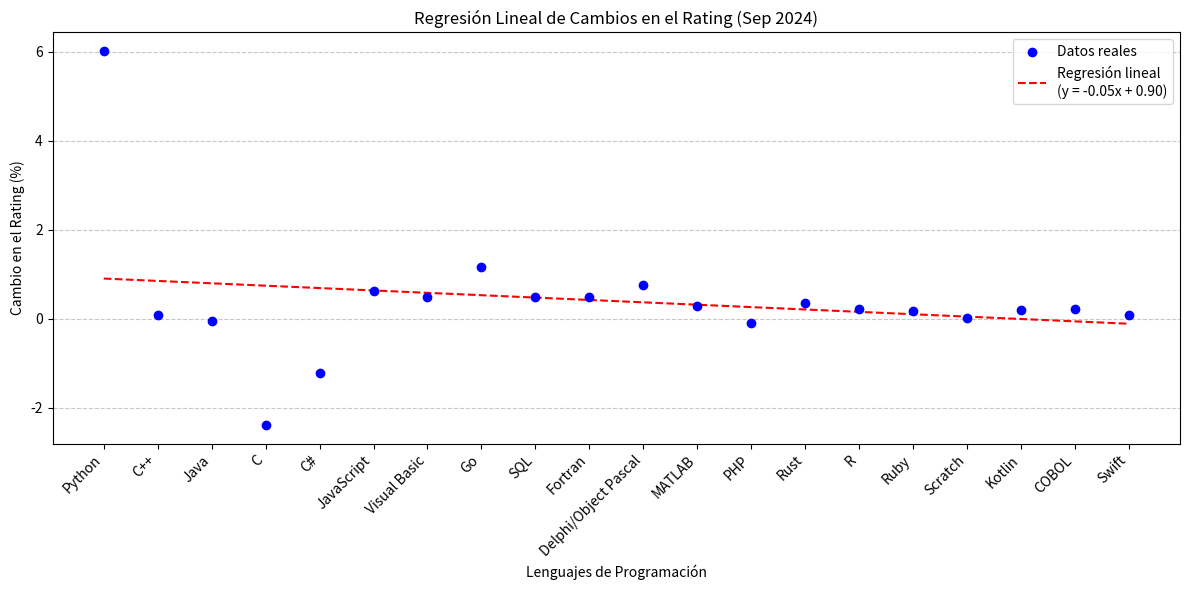

Write the Python code that produced this figure.
import numpy as np
import matplotlib.pyplot as plt

# Datos de cambio de rating
programming_languages = [
    "Python", "C++", "Java", "C", "C#",
    "JavaScript", "Visual Basic", "Go", "SQL", "Fortran",
    "Delphi/Object Pascal", "MATLAB", "PHP", "Rust", "R",
    "Ruby", "Scratch", "Kotlin", "COBOL", "Swift"
]
changes = np.array([6.01, 0.09, -0.04, -2.38, -1.22, 0.62, 0.48, 1.16, 0.50, 0.49,
                    0.75, 0.28, -0.09, 0.35, 0.23, 0.18, 0.03, 0.20, 0.22, 0.09])

# Eje x como índices de los lenguajes
x = np.arange(len(programming_languages))

# Ajuste de regresión lineal
coeffs = np.polyfit(x, changes, 1)  # Coeficientes de la regresión lineal
line = np.poly1d(coeffs)  # Ecuación de la línea

# Crear el gráfico de regresión lineal
plt.figure(figsize=(12, 6))
plt.scatter(x, changes, color='blue', label='Datos reales', zorder=3)  # Puntos reales
plt.plot(x, line(x), color='red', linestyle='--', label=f'Regresión lineal\n(y = {coeffs[0]:.2f}x + {coeffs[1]:.2f})')  # Línea de regresión

# Configuración de la gráfica
plt.xticks(x, programming_languages, rotation=45, ha='right')
plt.xlabel('Lenguajes de Programación')
plt.ylabel('Cambio en el Rating (%)')
plt.title('Regresión Lineal de Cambios en el Rating (Sep 2024)')
plt.grid(axis='y', linestyle='--', alpha=0.7)
plt.legend()
plt.tight_layout()
plt.show()

# Mostrar la ecuación de la línea
print(f"Ecuación de la línea: y = {coeffs[0]:.2f}x + {coeffs[1]:.2f}")
